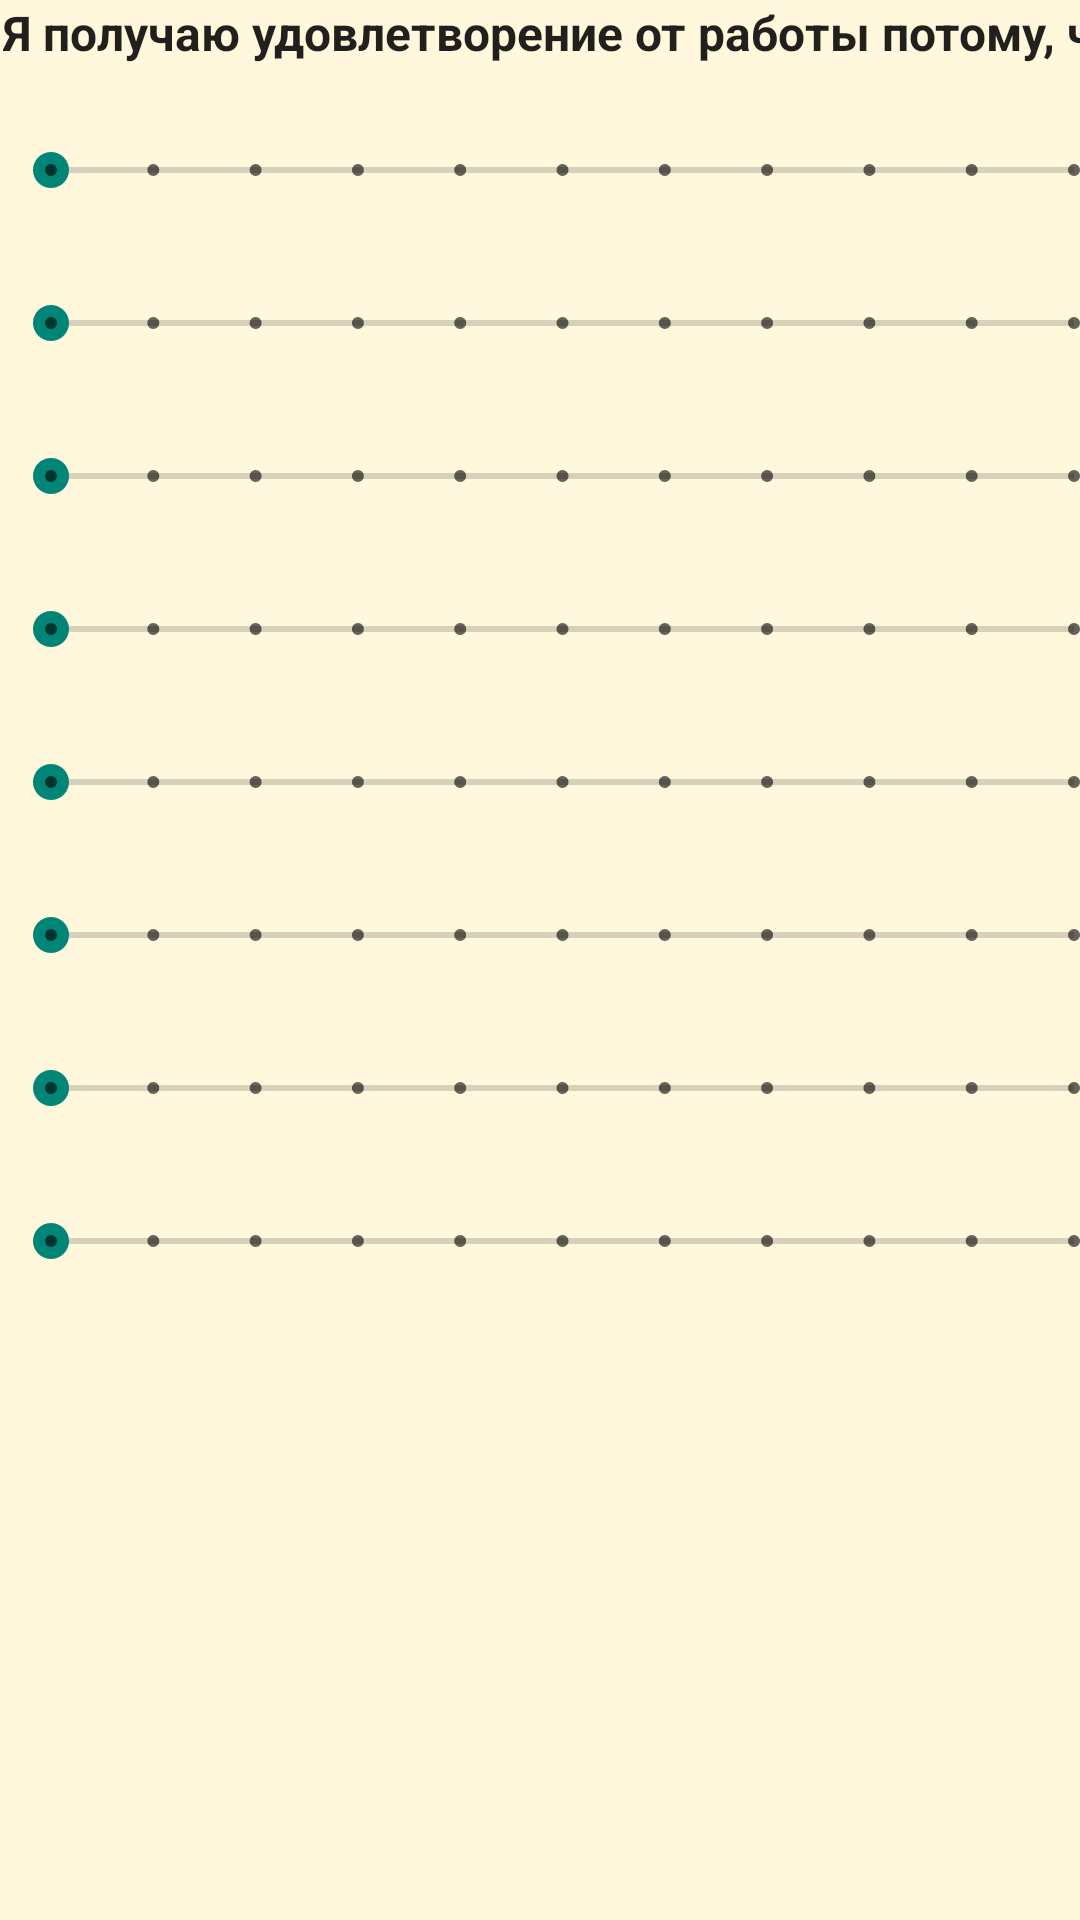

Write the Android layout XML for this screen, with the resource values it uses.
<!-- AndroidManifest.xml: application theme Theme.Belbin -->
<!-- res/layout/fragment_block5.xml -->
<?xml version="1.0" encoding="utf-8"?>
<FrameLayout xmlns:android="http://schemas.android.com/apk/res/android"
    xmlns:tools="http://schemas.android.com/tools"
    android:layout_width="match_parent"
    android:layout_height="match_parent"
    tools:context=".Block5Fragment">

    <LinearLayout
        android:id="@+id/linearLayout"
        android:layout_width="412dp"
        android:layout_height="wrap_content"
        android:layout_marginStart="1dp"
        android:orientation="vertical">

        <TextView
            android:id="@+id/question"
            android:layout_width="match_parent"
            android:layout_height="wrap_content"
            android:fontFamily="sans-serif"
            android:text="@string/question5"
            android:textAppearance="@style/TextAppearance.AppCompat.Body2"
            android:textSize="16sp"
            android:textStyle="bold"
            android:typeface="serif" />

        <TextView
            android:id="@+id/statement1"
            android:layout_width="match_parent"
            android:layout_height="wrap_content"
            android:textAppearance="@style/TextAppearance.AppCompat.Body1"
            android:typeface="monospace" />

        <LinearLayout
            android:layout_width="match_parent"
            android:layout_height="wrap_content"
            android:orientation="horizontal">

            <SeekBar
                android:id="@+id/seekBar1"
                style="@style/Widget.AppCompat.SeekBar.Discrete"
                android:layout_width="373dp"
                android:layout_height="32dp"
                android:max="10"
                android:progress="0" />

            <TextView
                android:id="@+id/textView1"
                android:layout_width="54dp"
                android:layout_height="match_parent"
                android:layout_weight="1"
                android:text="0"
                android:textSize="24sp" />
        </LinearLayout>

        <TextView
            android:id="@+id/statement2"
            android:layout_width="match_parent"
            android:layout_height="wrap_content"
            android:textAppearance="@style/TextAppearance.AppCompat.Body1"
            android:typeface="monospace" />

        <LinearLayout
            android:layout_width="match_parent"
            android:layout_height="wrap_content"
            android:orientation="horizontal">

            <SeekBar
                android:id="@+id/seekBar2"
                style="@style/Widget.AppCompat.SeekBar.Discrete"
                android:layout_width="373dp"
                android:layout_height="32dp"
                android:max="10"
                android:progress="0" />

            <TextView
                android:id="@+id/textView2"
                android:layout_width="54dp"
                android:layout_height="match_parent"
                android:layout_weight="1"
                android:text="0"
                android:textSize="24sp" />
        </LinearLayout>

        <TextView
            android:id="@+id/statement3"
            android:layout_width="match_parent"
            android:layout_height="wrap_content"
            android:textAppearance="@style/TextAppearance.AppCompat.Body1"
            android:typeface="monospace" />

        <LinearLayout
            android:layout_width="match_parent"
            android:layout_height="wrap_content"
            android:orientation="horizontal">

            <SeekBar
                android:id="@+id/seekBar3"
                style="@style/Widget.AppCompat.SeekBar.Discrete"
                android:layout_width="373dp"
                android:layout_height="32dp"
                android:max="10"
                android:progress="0" />

            <TextView
                android:id="@+id/textView3"
                android:layout_width="54dp"
                android:layout_height="match_parent"
                android:layout_weight="1"
                android:text="0"
                android:textSize="24sp" />
        </LinearLayout>

        <TextView
            android:id="@+id/statement4"
            android:layout_width="match_parent"
            android:layout_height="wrap_content"
            android:textAppearance="@style/TextAppearance.AppCompat.Body1"
            android:typeface="monospace" />

        <LinearLayout
            android:layout_width="match_parent"
            android:layout_height="wrap_content"
            android:orientation="horizontal">

            <SeekBar
                android:id="@+id/seekBar4"
                style="@style/Widget.AppCompat.SeekBar.Discrete"
                android:layout_width="373dp"
                android:layout_height="32dp"
                android:max="10"
                android:progress="0" />

            <TextView
                android:id="@+id/textView4"
                android:layout_width="54dp"
                android:layout_height="match_parent"
                android:layout_weight="1"
                android:text="0"
                android:textSize="24sp" />
        </LinearLayout>

        <TextView
            android:id="@+id/statement5"
            android:layout_width="match_parent"
            android:layout_height="wrap_content"
            android:textAppearance="@style/TextAppearance.AppCompat.Body1"
            android:typeface="monospace" />

        <LinearLayout
            android:layout_width="match_parent"
            android:layout_height="wrap_content"
            android:orientation="horizontal">

            <SeekBar
                android:id="@+id/seekBar5"
                style="@style/Widget.AppCompat.SeekBar.Discrete"
                android:layout_width="373dp"
                android:layout_height="32dp"
                android:max="10"
                android:progress="0" />

            <TextView
                android:id="@+id/textView5"
                android:layout_width="54dp"
                android:layout_height="match_parent"
                android:layout_weight="1"
                android:text="0"
                android:textSize="24sp" />
        </LinearLayout>

        <TextView
            android:id="@+id/statement6"
            android:layout_width="match_parent"
            android:layout_height="wrap_content"
            android:textAppearance="@style/TextAppearance.AppCompat.Body1"
            android:typeface="monospace" />

        <LinearLayout
            android:layout_width="match_parent"
            android:layout_height="wrap_content"
            android:orientation="horizontal">

            <SeekBar
                android:id="@+id/seekBar6"
                style="@style/Widget.AppCompat.SeekBar.Discrete"
                android:layout_width="373dp"
                android:layout_height="32dp"
                android:max="10"
                android:progress="0" />

            <TextView
                android:id="@+id/textView6"
                android:layout_width="54dp"
                android:layout_height="match_parent"
                android:layout_weight="1"
                android:text="0"
                android:textSize="24sp" />
        </LinearLayout>

        <TextView
            android:id="@+id/statement7"
            android:layout_width="match_parent"
            android:layout_height="wrap_content"
            android:textAppearance="@style/TextAppearance.AppCompat.Body1"
            android:typeface="monospace" />

        <LinearLayout
            android:layout_width="match_parent"
            android:layout_height="wrap_content"
            android:orientation="horizontal">

            <SeekBar
                android:id="@+id/seekBar7"
                style="@style/Widget.AppCompat.SeekBar.Discrete"
                android:layout_width="373dp"
                android:layout_height="32dp"
                android:max="10"
                android:progress="0" />

            <TextView
                android:id="@+id/textView7"
                android:layout_width="54dp"
                android:layout_height="match_parent"
                android:layout_weight="1"
                android:text="0"
                android:textSize="24sp" />
        </LinearLayout>

        <TextView
            android:id="@+id/statement8"
            android:layout_width="match_parent"
            android:layout_height="wrap_content"
            android:textAppearance="@style/TextAppearance.AppCompat.Body1"
            android:typeface="monospace" />

        <LinearLayout
            android:layout_width="match_parent"
            android:layout_height="wrap_content"
            android:orientation="horizontal">

            <SeekBar
                android:id="@+id/seekBar8"
                style="@style/Widget.AppCompat.SeekBar.Discrete"
                android:layout_width="373dp"
                android:layout_height="32dp"
                android:max="10"
                android:progress="0" />

            <TextView
                android:id="@+id/textView8"
                android:layout_width="54dp"
                android:layout_height="match_parent"
                android:layout_weight="1"
                android:text="0"
                android:textSize="24sp" />
        </LinearLayout>

        <TextView
            android:id="@+id/errorView"
            android:layout_width="wrap_content"
            android:layout_height="wrap_content"
            android:layout_marginStart="85dp"
            android:layout_marginBottom="76dp"
            android:textAlignment="center" />

    </LinearLayout>

</FrameLayout>
<!-- resources referenced by this layout -->
<resources>
  <string name="question5">Я получаю удовлетворение от работы потому, что:</string>
  <style name="Theme.Belbin" parent="Theme.AppCompat.DayNight.NoActionBar">
          
          <item name="colorPrimary">@color/purple_500</item>
          <item name="colorPrimaryVariant">@color/purple_700</item>
          <item name="colorOnPrimary">@color/white</item>
          
          <item name="colorSecondary">@color/teal_200</item>
          <item name="colorSecondaryVariant">@color/teal_700</item>
          <item name="colorOnSecondary">@color/black</item>
          
          <item name="android:statusBarColor">?attr/colorPrimaryVariant</item>
          
          <item name="android:background">#FFF8DC</item>
      </style>
  <!-- not gathered from this repository: default colours our renderer supplied (Android Studio template values) -->
  <color name="purple_500">#FF6200EE</color>
  <color name="purple_700">#FF3700B3</color>
  <color name="teal_200">#FF03DAC5</color>
  <color name="teal_700">#FF018786</color>
  <color name="black">#FF000000</color>
  <color name="white">#FFFFFFFF</color>
</resources>
